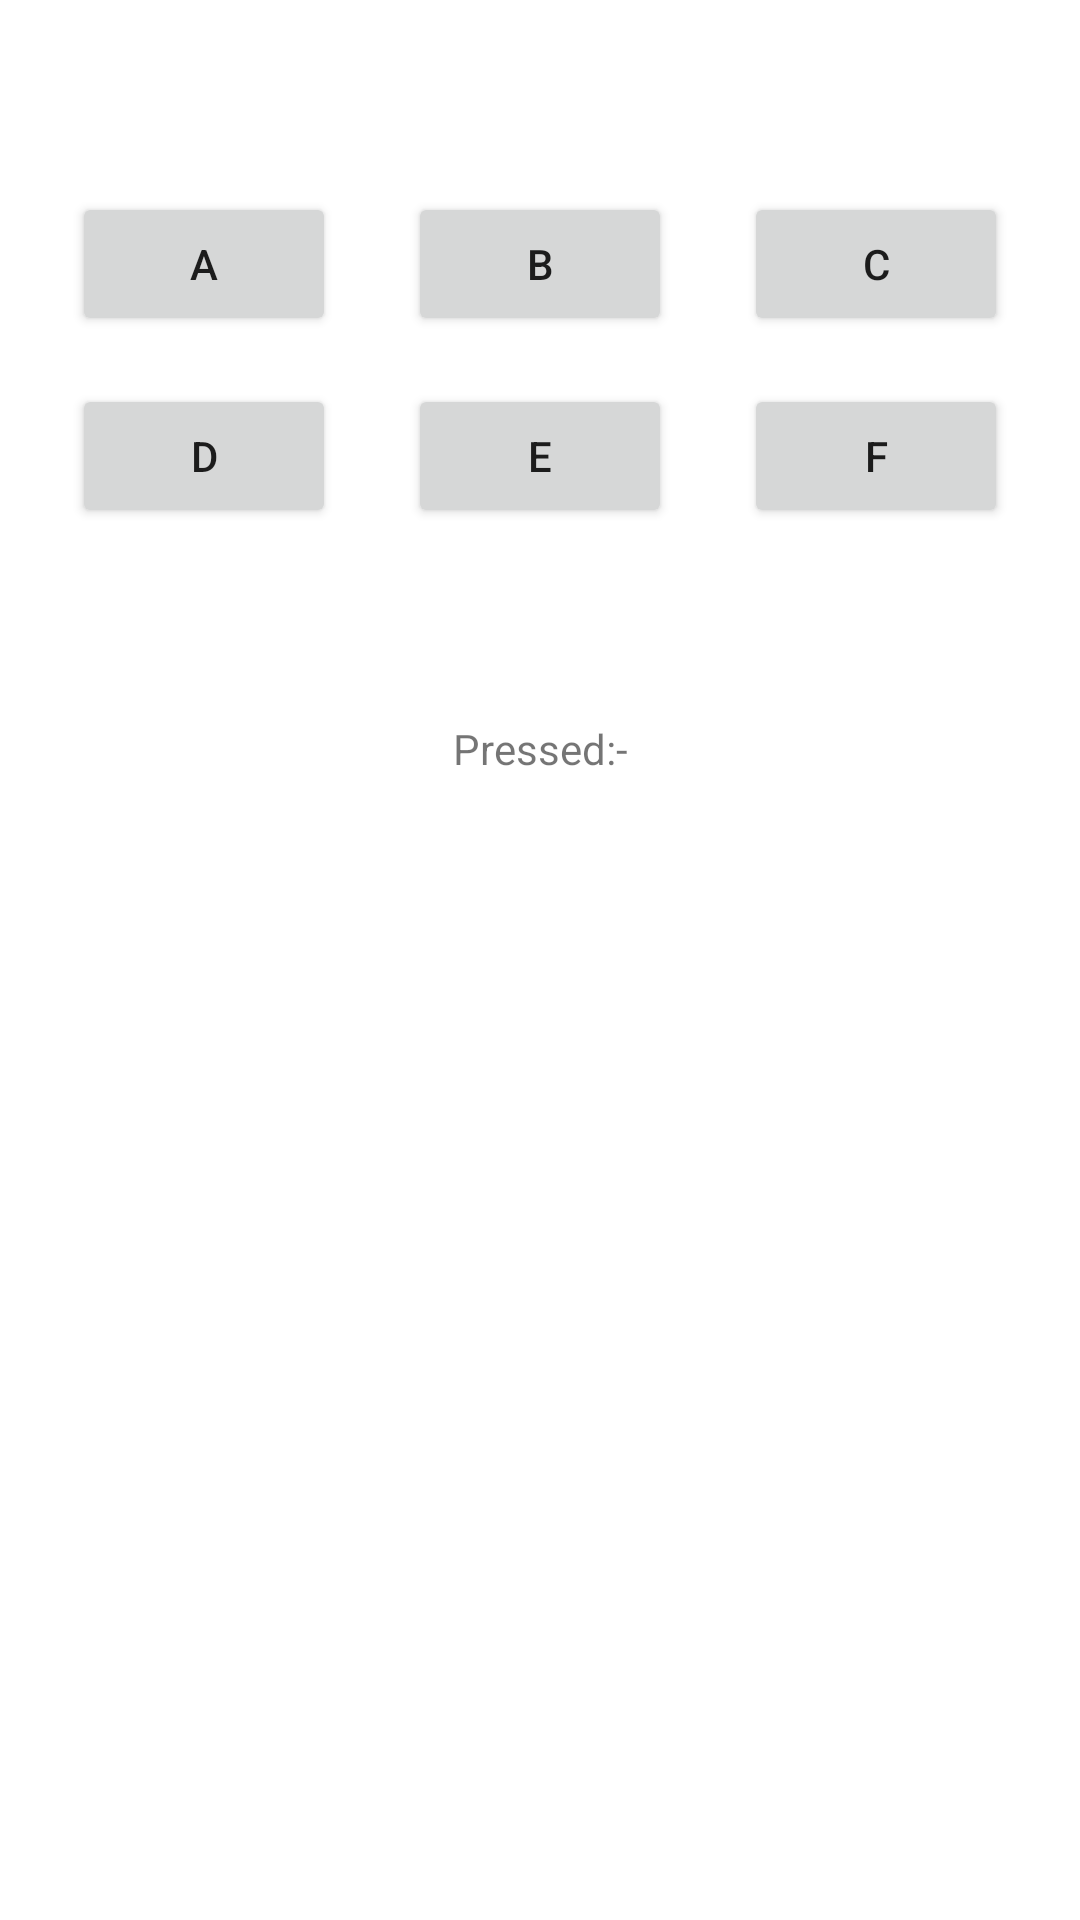

Produce the Android XML layout that renders to this screen, including the resource entries it uses.
<!-- AndroidManifest.xml: application theme Theme.NUMAD22Fa_HaozheZhang -->
<!-- res/layout/activity_clicky_clicky.xml -->
<?xml version="1.0" encoding="utf-8"?>
<androidx.constraintlayout.widget.ConstraintLayout xmlns:android="http://schemas.android.com/apk/res/android"
    xmlns:app="http://schemas.android.com/apk/res-auto"
    xmlns:tools="http://schemas.android.com/tools"
    android:layout_width="match_parent"
    android:layout_height="match_parent"
    android:background="@color/white"
    tools:context=".ClickyClickyActivity">


    <Button
        android:id="@+id/buttonA"
        android:layout_width="wrap_content"
        android:layout_height="wrap_content"
        android:layout_marginTop="64dp"
        android:text="@string/ButtonA"
        app:layout_constraintBottom_toTopOf="@id/buttonD"
        app:layout_constraintEnd_toStartOf="@id/buttonB"
        app:layout_constraintHorizontal_bias="0.105"
        app:layout_constraintStart_toStartOf="parent"
        app:layout_constraintTop_toTopOf="parent"
        app:layout_constraintVertical_bias="0.0"
        app:layout_constraintVertical_chainStyle="packed" />

    <Button
        android:id="@+id/buttonB"
        android:layout_width="wrap_content"
        android:layout_height="wrap_content"
        android:layout_marginTop="64dp"
        android:text="@string/ButtonB"
        app:layout_constraintBottom_toTopOf="@id/buttonE"
        app:layout_constraintEnd_toStartOf="@id/buttonC"
        app:layout_constraintHorizontal_bias="0.527"
        app:layout_constraintStart_toEndOf="@+id/buttonA"
        app:layout_constraintTop_toTopOf="parent"
        app:layout_constraintVertical_bias="0.0"
        app:layout_constraintVertical_chainStyle="packed" />


    <Button
        android:id="@+id/buttonC"
        android:layout_width="wrap_content"
        android:layout_height="wrap_content"
        android:layout_marginTop="64dp"
        android:text="@string/ButtonC"
        app:layout_constraintBottom_toTopOf="@id/buttonF"
        app:layout_constraintEnd_toEndOf="parent"
        app:layout_constraintStart_toEndOf="@+id/buttonB"
        app:layout_constraintTop_toTopOf="parent"
        app:layout_constraintVertical_bias="0.0"
        app:layout_constraintVertical_chainStyle="packed" />

    <Button
        android:id="@+id/buttonD"
        android:layout_width="wrap_content"
        android:layout_height="wrap_content"
        android:layout_marginTop="16dp"
        android:text="@string/ButtonD"
        app:layout_constraintBottom_toTopOf="@id/Letter_Displayed"
        app:layout_constraintEnd_toStartOf="@id/buttonE"
        app:layout_constraintHorizontal_bias="0.105"
        app:layout_constraintStart_toStartOf="parent"
        app:layout_constraintTop_toBottomOf="@id/buttonA" />

    <Button
        android:id="@+id/buttonE"
        android:layout_width="wrap_content"
        android:layout_height="wrap_content"
        android:layout_marginTop="16dp"
        android:text="@string/ButtonE"
        app:layout_constraintBottom_toTopOf="@id/Letter_Displayed"
        app:layout_constraintEnd_toStartOf="@+id/buttonF"
        app:layout_constraintHorizontal_bias="0.5"
        app:layout_constraintStart_toEndOf="@+id/buttonD"
        app:layout_constraintTop_toBottomOf="@id/buttonB" />

    <Button
        android:id="@+id/buttonF"
        android:layout_width="wrap_content"
        android:layout_height="wrap_content"
        android:layout_marginTop="16dp"
        android:text="@string/ButtonF"
        app:layout_constraintBottom_toTopOf="@id/Letter_Displayed"
        app:layout_constraintEnd_toEndOf="parent"
        app:layout_constraintHorizontal_bias="0.5"
        app:layout_constraintStart_toEndOf="@id/buttonE"
        app:layout_constraintTop_toBottomOf="@id/buttonC" />


    <TextView
        android:id="@+id/Letter_Displayed"
        android:layout_width="wrap_content"
        android:layout_height="wrap_content"
        android:layout_marginTop="64dp"

        android:text="@string/press"
        app:layout_constraintBottom_toBottomOf="parent"
        app:layout_constraintEnd_toEndOf="parent"
        app:layout_constraintStart_toStartOf="parent"
        app:layout_constraintTop_toBottomOf="@+id/buttonE" />


</androidx.constraintlayout.widget.ConstraintLayout>
<!-- resources referenced by this layout -->
<resources>
  <string name="ButtonA">A</string>
  <string name="ButtonB">B</string>
  <string name="ButtonC">C</string>
  <string name="ButtonD">D</string>
  <string name="ButtonE">E</string>
  <string name="ButtonF">F</string>
  <string name="press">Pressed:-</string>
  <style name="Theme.NUMAD22Fa_HaozheZhang" parent="Theme.MaterialComponents.DayNight.DarkActionBar">
          
          <item name="colorPrimary">@color/purple_500</item>
          <item name="colorPrimaryVariant">@color/purple_700</item>
          <item name="colorOnPrimary">@color/white</item>
          
          <item name="colorSecondary">@color/teal_200</item>
          <item name="colorSecondaryVariant">@color/teal_700</item>
          <item name="colorOnSecondary">@color/black</item>
          
          <item name="android:statusBarColor" tools:targetApi="l">?attr/colorPrimaryVariant</item>
          
      </style>
  <!-- not gathered from this repository: default colours our renderer supplied (Android Studio template values) -->
  <color name="purple_500">#FF6200EE</color>
  <color name="purple_700">#FF3700B3</color>
  <color name="teal_200">#FF03DAC5</color>
  <color name="teal_700">#FF018786</color>
  <color name="black">#FF000000</color>
  <color name="white">#FFFFFFFF</color>
</resources>
